Run: headless pygame with SDL's dummy video driver; simulated clock (each Clock.tick advances the game by its frame time, no real sleeping); random seed 0; keys injected as events and as key.get_pressed() state; no mouse input.
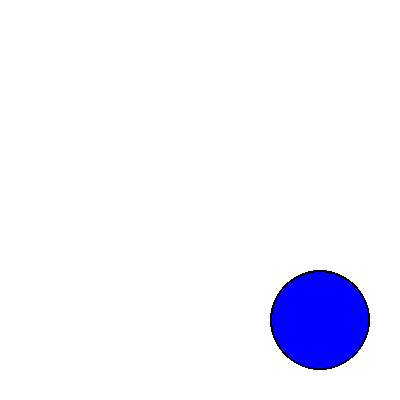
Frame 1 of 4 · flips 1–60 · no input
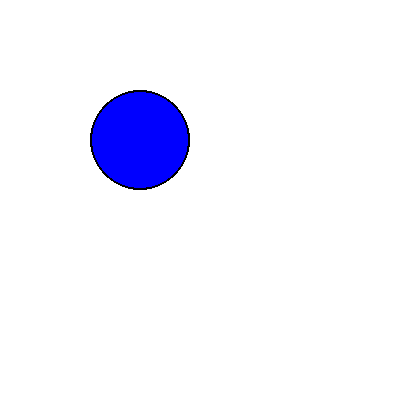
Frame 2 of 4 · flips 61–180 · tapped SPACE, RETURN · held RIGHT (→), D
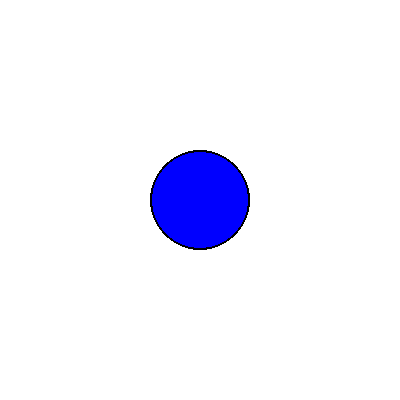
Frame 3 of 4 · flips 181–300 · held DOWN (↓), S
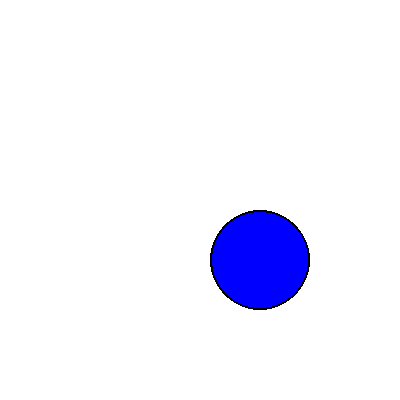
Frame 4 of 4 · flips 301–420 · held LEFT (←), A, UP (↑), W

The pygame program that drew these frames:

import pygame
import sys

def main():
    # Initialize Pygame
    pygame.init()

    # Set up the display
    screen = pygame.display.set_mode((400, 400))
    pygame.display.set_caption("Bouncing Circle")

    # Set up colors
    white = (255, 255, 255)
    blue = (0, 0, 255)
    black = (0, 0, 0)

    # Circle properties
    circle_x, circle_y = 200, 200  # Initial position
    circle_radius = 50
    circle_speed_x, circle_speed_y = 3, 3  # Speed in x and y directions

    # Main loop
    running = True
    while running:
        # Handle events
        for event in pygame.event.get():
            if event.type == pygame.QUIT:
                running = False

        # Update circle position
        circle_x += circle_speed_x
        circle_y += circle_speed_y

        # Bounce off the edges
        if circle_x - circle_radius <= 0 or circle_x + circle_radius >= 400:
            circle_speed_x = -circle_speed_x
        if circle_y - circle_radius <= 0 or circle_y + circle_radius >= 400:
            circle_speed_y = -circle_speed_y

        # Fill the screen with white
        screen.fill(white)

        # Draw the circle
        pygame.draw.circle(screen, blue, (circle_x, circle_y), circle_radius)
        pygame.draw.circle(screen, black, (circle_x, circle_y), circle_radius, 2)

        # Update the display
        pygame.display.flip()

    # Quit Pygame
    pygame.quit()
    sys.exit()

if __name__ == "__main__":
    main()
